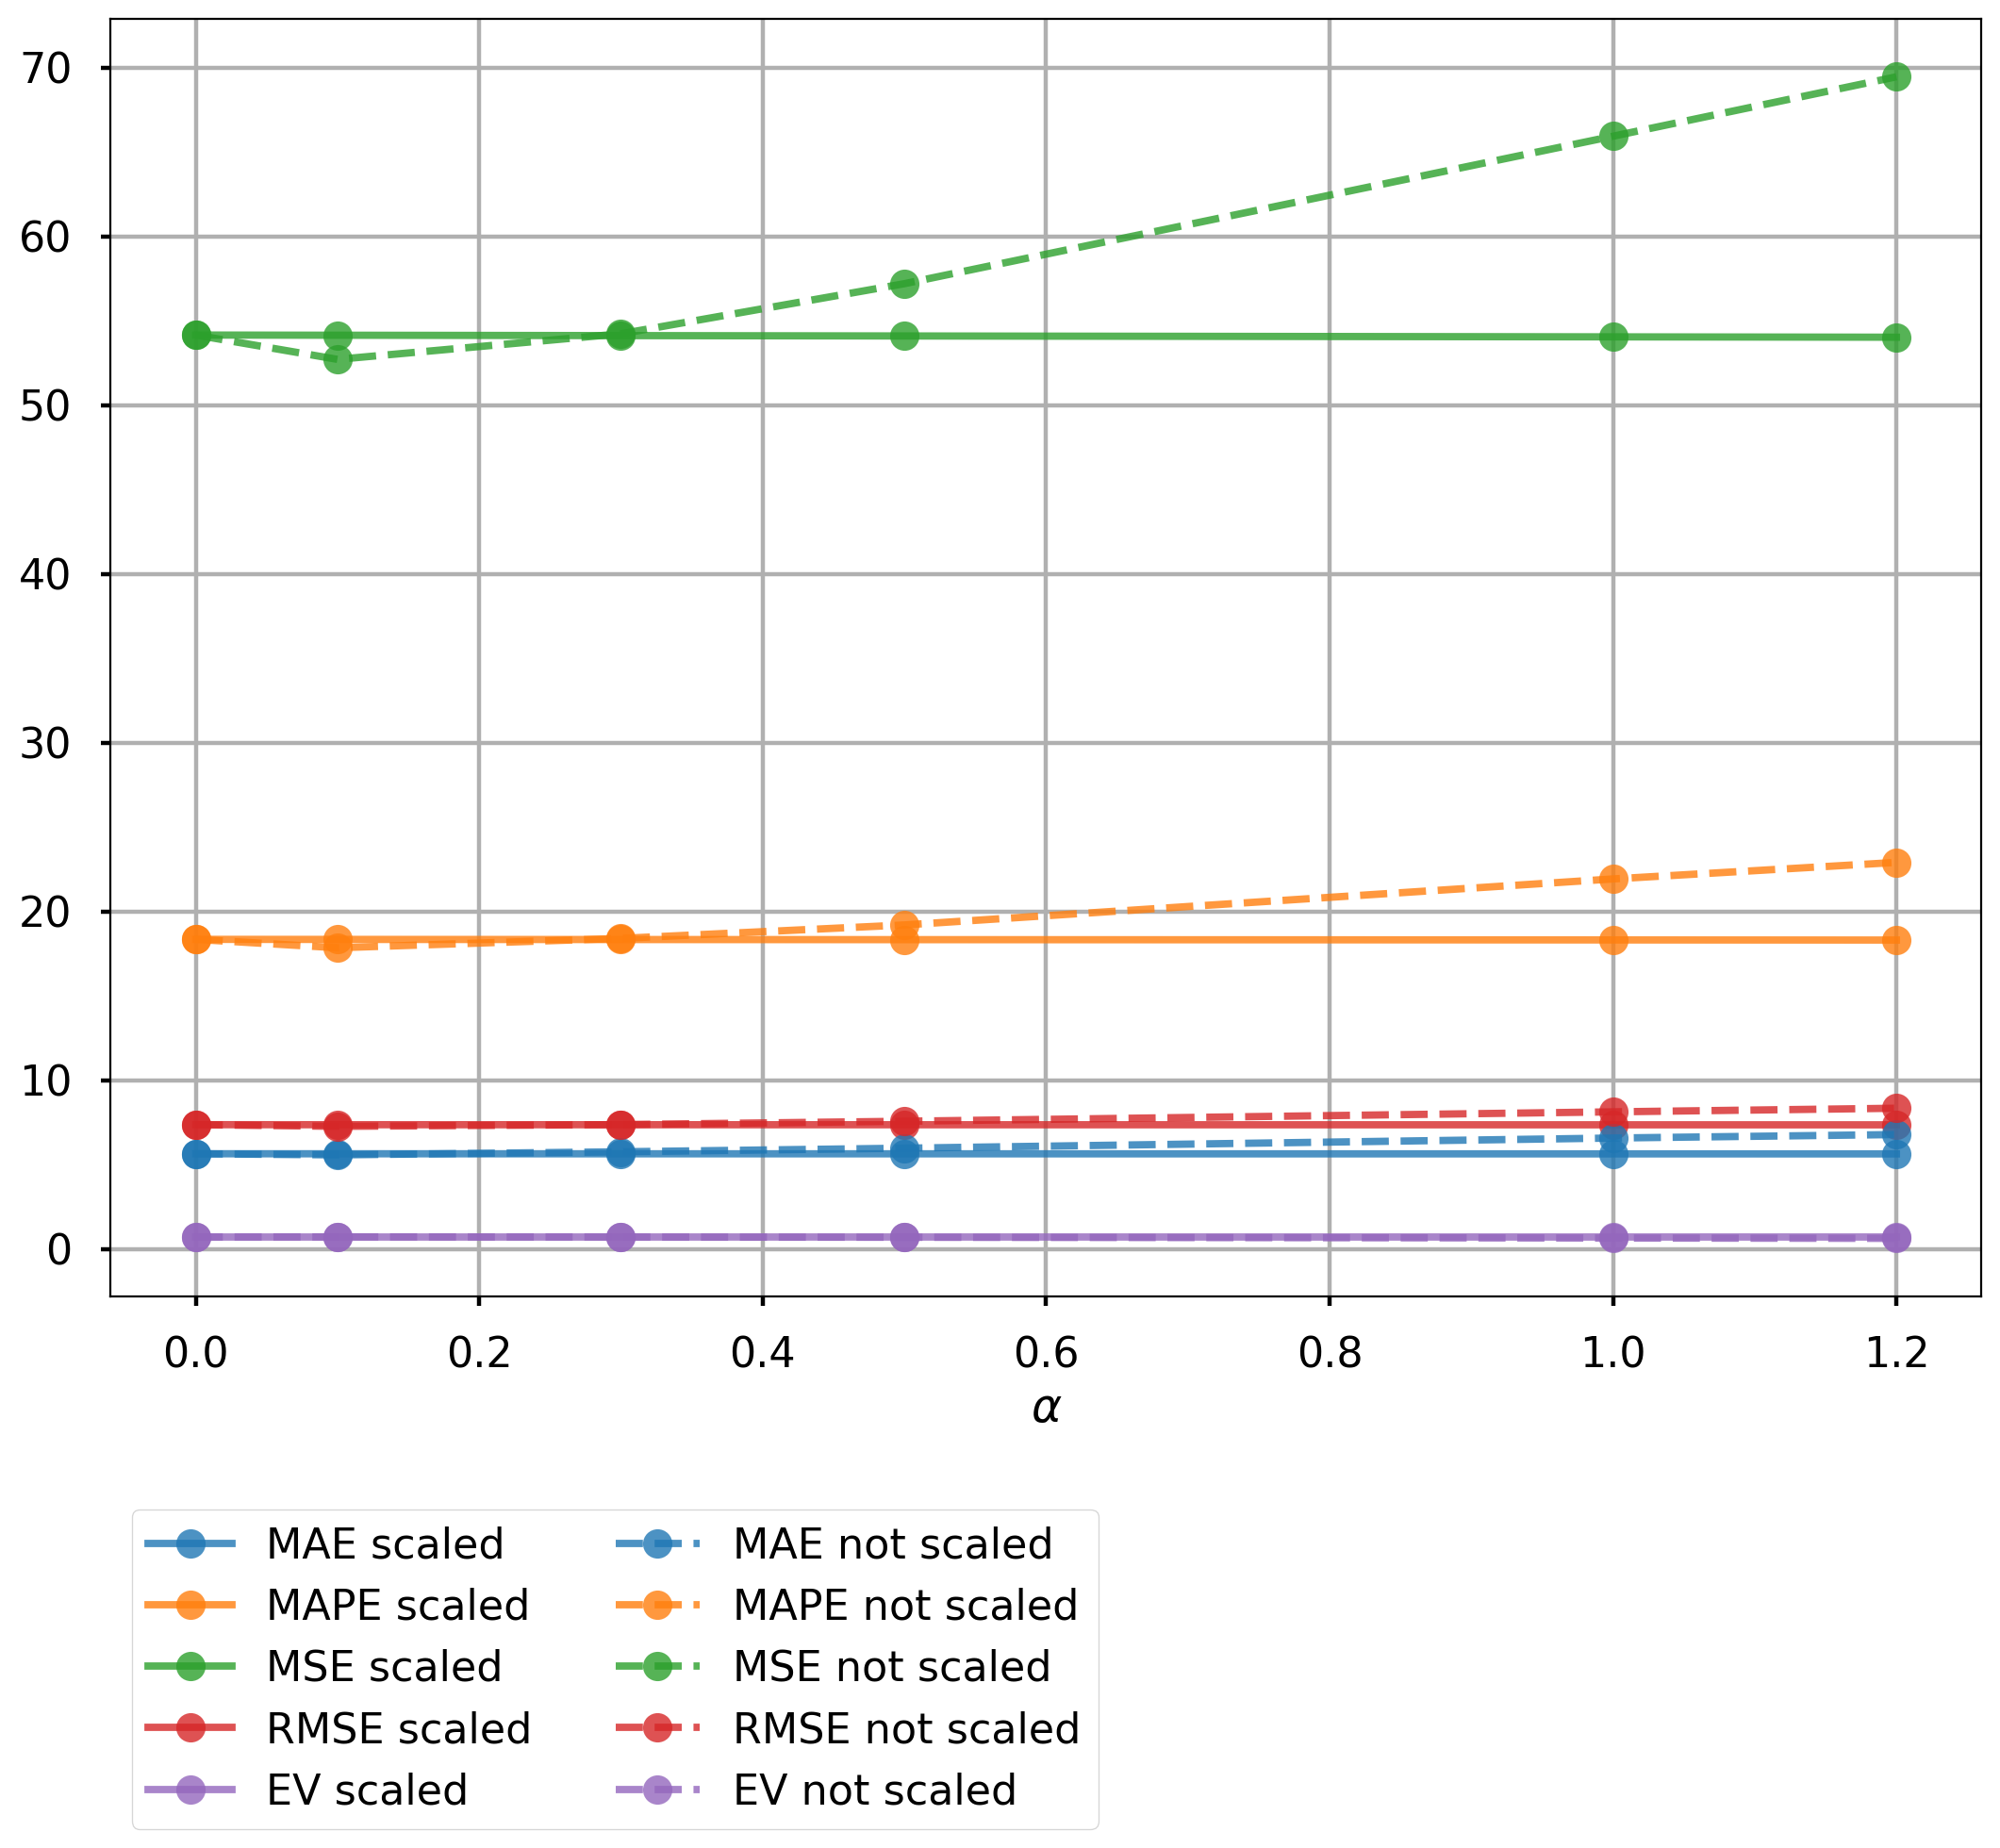

The file beside this chart, header and first rows:
alpha; 0.0; 0.0; 0.1; 0.1; 0.3; 0.3; 0.5; 0.5; 1.0; 1.0; 1.2; 1.2
scaling; scaling; noScaling; scaling; noScaling; scaling; noScaling; scaling; noScaling; scaling; noScaling; scaling; noScaling
MAE; 5.636; 5.636; 5.635; 5.569; 5.634; 5.753; 5.632; 5.966; 5.629; 6.568; 5.628; 6.774
MAPE; 18.34; 18.34; 18.34; 17.84; 18.33; 18.4; 18.33; 19.2; 18.31; 21.92; 18.3; 22.9
MSE; 54.16; 54.16; 54.15; 52.72; 54.12; 54.23; 54.1; 57.2; 54.05; 65.94; 54.03; 69.46
RMSE; 7.359; 7.359; 7.358; 7.261; 7.357; 7.364; 7.355; 7.563; 7.352; 8.12; 7.35; 8.334
EV; 0.7017; 0.7017; 0.7018; 0.7098; 0.7019; 0.7019; 0.702; 0.686; 0.7023; 0.6389; 0.7024; 0.6199
